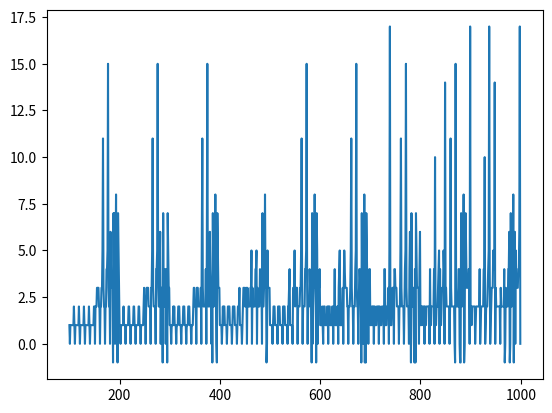

Reproduce this figure in Python.
import random
import matplotlib.pyplot as plt
arr_no =[]
arr_pl =[]
arr_ct =[]

def swap(x):
    s = 0
    c = -1
    w =0
    y =1
    m =x
    while(w-y != 0):
        #print (x)
        y = x
        for i in range(0,len(str(y))):
            sum = (x%10)*(10**(len(str(y))-1-i))
            s = s+ sum
            x = int(x/10)
        #print (s)
        w = s
        x = y+s
        s = 0
        c = c+1
        if (c>20) : 
            c=-1
            break
            
    #print ('original value',m,'resultant palindome',w,'count', c)
    arr_no.append(m)
    arr_pl.append(w)
    arr_ct.append(c)

for l in range(100,1000):
    swap(l)

plt.plot(arr_no, arr_ct, label = "line 1")
plt.show()